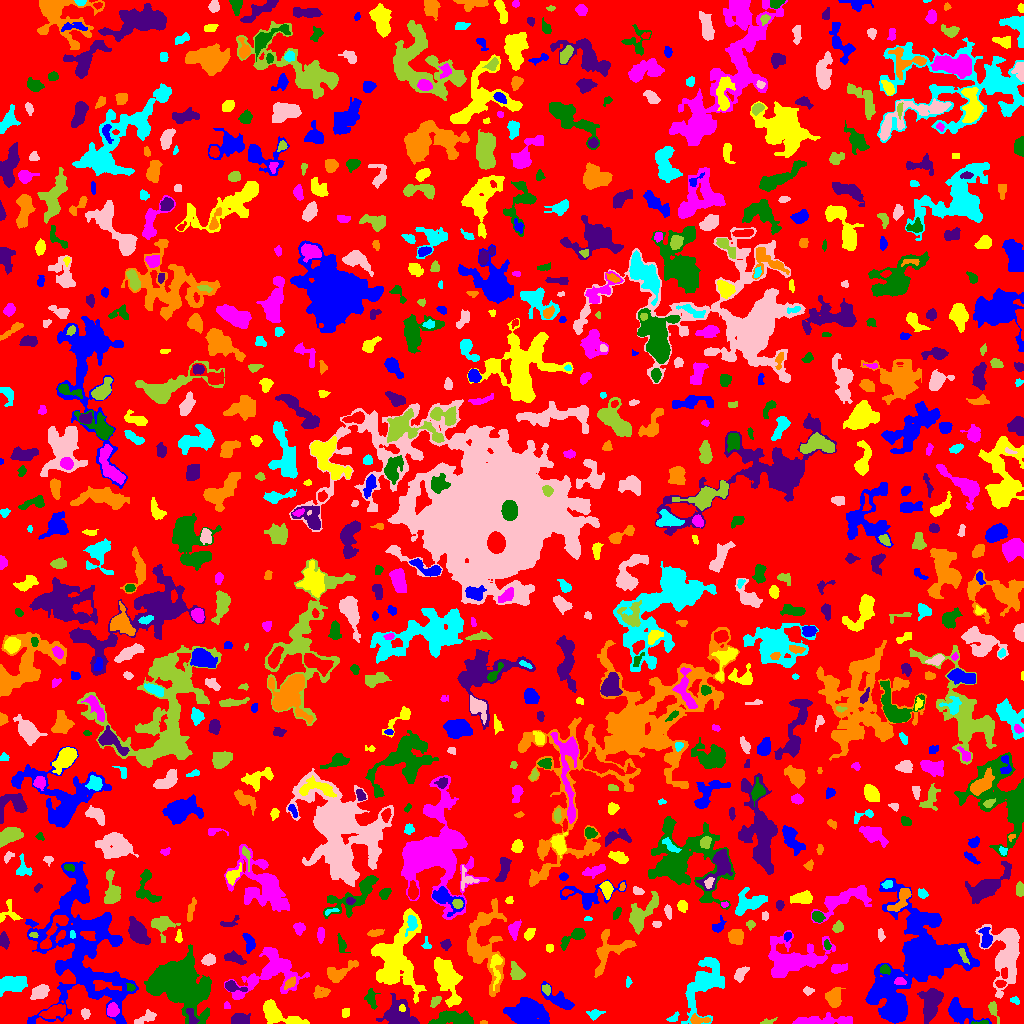

Values plotted in this chart, from the file beside it:
ID, X, Y, A, B, theta, total_flux, mu_max, mu_median, mu_mean, R_fwhm, R_e, R10, R90, x_start, x_end, y_start, y_end, area, greylevel
0, 513.6, 498.1, 303.7, 290.2, 1.026, 1049093, 15.0, 1.0, 1.477, 11.24, 217.5, 81.25, 359.3, 0, 1023, 0, 1023, 710477, 1.477
1, 958.9, 11.55, 8.221, 4.342, -0.4879, 1822, 12.0, 3.0, 4.049, 6.024, 5.944, 2.257, 10.34, 948, 991, 0, 26, 450, 6.049
2, 276.1, 9.011, 10.66, 4.146, -0.3806, 1216, 10.0, 2.0, 2.422, 4.886, 6.05, 2.185, 10.34, 263, 309, 0, 24, 502, 5.422
3, 819.1, 2.627, 15.82, 2.023, 0.0359, 1169, 9.0, 2.0, 2.79, 5.232, 5.528, 2.034, 9.271, 792, 852, 0, 11, 419, 7.79
4, 981.6, 0.8182, 4.395, 0.8518, 0.03336, 77.0, 4.0, 1.0, 1.426, 2.523, 2.111, 0.5642, 3.523, 971, 988, 0, 3, 54, 6.426
5, 191.6, 6.158, 4.901, 2.133, -1.211, 317.0, 5.0, 2.0, 2.536, 4.146, 3.568, 1.382, 5.557, 186, 199, 0, 15, 125, 11.54
6, 483.4, 1.0, 1.96, 0.9524, -0.02581, 66.0, 4.0, 2.0, 2.357, 2.706, 1.693, 0.5642, 2.585, 480, 487, 0, 3, 28, 5.357
7, 594.7, 9.213, 3.577, 2.29, 0.2909, 225.0, 5.0, 1.5, 1.907, 3.385, 3.141, 1.128, 5.323, 586, 605, 3, 14, 118, 5.907
8, 85.07, 10.41, 2.15, 1.959, -0.7363, 157.0, 4.0, 2.0, 1.847, 3.827, 2.646, 0.9772, 4.068, 81, 90, 4, 15, 85, 6.847
9, 765.6, 0.629, 2.895, 0.7588, 0.07577, 124.0, 8.0, 1.0, 1.879, 2.185, 1.693, 0.5642, 2.821, 760, 777, 0, 6, 66, 8.879
10, 54.09, 11.57, 6.035, 2.737, 0.2702, 750.0, 8.0, 2.0, 2.737, 4.72, 4.687, 1.693, 7.818, 39, 65, 5, 19, 274, 7.737
11, 527.1, 10.19, 8.456, 5.977, -0.1273, 4150, 16.0, 4.0, 4.826, 7.736, 8.019, 2.932, 13.1, 503, 549, 0, 26, 860, 7.826
12, 345.9, 11.13, 2.504, 1.931, 1.373, 100.0, 2.0, 1.0, 1.37, 4.652, 2.764, 1.128, 4.26, 342, 349, 6, 15, 73, 4.37
13, 112.2, 13.26, 3.356, 2.542, 1.468, 503.0, 8.0, 3.0, 3.376, 4.687, 3.7, 1.382, 5.781, 107, 119, 7, 21, 149, 9.376
14, 453.4, 5.046, 10.3, 3.26, -0.002808, 1757, 9.0, 4.0, 4.002, 7.611, 6.747, 2.646, 10.25, 428, 473, 0, 13, 439, 8.002
15, 239.3, 5.054, 4.489, 2.717, 0.02287, 799.0, 9.0, 4.0, 4.097, 4.886, 4.297, 1.693, 6.91, 231, 250, 0, 10, 195, 7.097
16, 698.4, 3.448, 5.239, 1.863, -0.01625, 395.0, 7.0, 3.0, 2.883, 3.949, 3.478, 1.262, 5.441, 690, 710, 0, 10, 137, 8.883
17, 673, 5.227, 3.201, 1.703, 0.5388, 185.0, 5.0, 2.0, 2.372, 3.29, 2.764, 1.128, 4.297, 666, 679, 2, 12, 78, 6.372
18, 146.3, 6.22, 5.886, 2.187, 0.4938, 300.0, 5.0, 1.0, 1.765, 3.613, 3.7, 1.382, 6.308, 134, 156, 0, 14, 170, 4.765
19, 993.1, 14.18, 4.739, 1.84, -1.205, 253.0, 5.0, 1.0, 1.992, 3.656, 3.192, 1.262, 5.441, 988, 999, 0, 22, 127, 5.992
20, 640.7, 13.4, 9.674, 3.202, 0.4114, 2189, 9.0, 5.0, 4.759, 8.903, 6.933, 2.764, 10.49, 624, 657, 0, 23, 460, 6.759
21, 559.4, 23.42, 8.572, 3.117, -0.5812, 751.0, 6.0, 2.0, 2.249, 6.383, 5.14, 2.034, 8.311, 541, 574, 14, 42, 334, 5.249
22, 402, 15.51, 1.84, 1.499, -1.25, 94.0, 4.0, 2.0, 2.043, 3.038, 2.111, 0.7979, 3.338, 399, 405, 12, 19, 46, 10.04
23, 226.5, 17.44, 1.75, 1.531, -0.723, 68.0, 3.0, 1.0, 1.478, 2.646, 2.034, 0.7979, 3.241, 224, 230, 15, 22, 46, 4.478
24, 179.3, 40.11, 14.24, 10.69, -0.5664, 21415, 29.0, 7.0, 8.791, 12.06, 13.88, 5.323, 22.75, 144, 211, 0, 79, 2436, 12.79
25, 399.5, 8.033, 8.392, 6.661, -0.4233, 2428, 10.0, 4.0, 4.108, 8.538, 7.356, 2.877, 11.9, 376, 419, 0, 30, 591, 6.108
26, 834, 26.25, 4.538, 3.416, 1.505, 1036, 8.0, 3.5, 3.924, 6.482, 4.853, 1.954, 7.736, 825, 845, 16, 36, 264, 7.924
27, 1015, 23.25, 2.116, 1.711, -0.3887, 75.0, 3.0, 1.0, 1.21, 2.585, 2.326, 0.7979, 3.7, 1010, 1019, 19, 27, 62, 4.21
28, 40.63, 31.65, 4.354, 2.907, 0.4976, 678.0, 7.0, 2.0, 3.04, 5.293, 4.406, 1.693, 7.114, 30, 49, 24, 39, 223, 7.04
29, 435, 21.98, 3.106, 1.901, 0.8701, 296.0, 7.0, 3.0, 3.083, 3.523, 2.985, 1.128, 4.618, 430, 441, 16, 27, 96, 8.083
30, 595.4, 31.79, 2.774, 1.885, -1.565, 309.0, 8.0, 3.0, 3.059, 3.568, 2.877, 1.128, 4.583, 590, 599, 25, 40, 101, 11.06
31, 893.5, 18.04, 10.95, 6.177, -1.027, 8514, 42.0, 4.0, 8.679, 6.358, 6.794, 2.585, 14.07, 868, 908, 2, 50, 981, 12.68
32, 396.3, 65.21, 18.17, 10.48, 1.428, 10501, 20.0, 5.0, 5.757, 9.009, 12.74, 4.406, 20.83, 371, 426, 20, 115, 1824, 7.757
33, 270.3, 51.32, 17.85, 10.59, 0.4409, 5272, 15.0, 4.0, 4.434, 6.18, 10.7, 3.827, 17.12, 224, 309, 24, 76, 1189, 7.434
34, 371.1, 24.45, 4.901, 2.456, -1.376, 265.0, 4.0, 2.0, 1.626, 5.323, 4.146, 1.596, 6.308, 364, 380, 14, 35, 163, 4.626
35, 931.2, 20.61, 8.664, 4.936, 1.332, 1807, 8.0, 3.0, 3.416, 8.722, 7.464, 2.764, 11.4, 917, 943, 0, 35, 529, 5.416
36, 320.9, 31.09, 4.218, 2.716, 0.1281, 281.0, 4.0, 2.0, 1.778, 5.323, 4.029, 1.493, 6.308, 313, 330, 25, 38, 158, 6.778
37, 11.17, 38.95, 7.154, 3.749, 0.09316, 1972, 11.0, 4.0, 4.81, 6.956, 6.129, 2.459, 9.739, 0, 27, 27, 47, 410, 7.81
38, 808.4, 32.46, 2.469, 1.684, -0.03867, 91.0, 3.0, 1.0, 1.213, 2.764, 2.459, 0.9772, 4.029, 803, 814, 28, 37, 75, 4.213
39, 546.4, 34.3, 2.418, 1.938, -1.219, 174.0, 5.0, 2.0, 2.175, 2.877, 2.646, 0.9772, 4.334, 542, 550, 28, 39, 80, 7.175
40, 1001, 39.71, 2.515, 1.377, 0.1402, 90.0, 4.0, 1.0, 1.216, 2.985, 2.326, 0.7979, 3.656, 995, 1006, 36, 43, 74, 7.216
41, 81.68, 75.35, 35.32, 22.09, -1.309, 20387, 13.0, 4.0, 4.312, 13.34, 22.38, 7.999, 34.76, 25, 138, 0, 162, 4728, 6.312
42, 447.1, 45.55, 12.84, 4.859, -1.226, 3496, 10.0, 4.0, 4.54, 10.95, 8.974, 3.568, 13.75, 434, 462, 16, 66, 770, 7.54
43, 899.8, 42.41, 2.644, 1.674, -0.1417, 152.0, 4.0, 2.0, 1.81, 3.909, 2.646, 0.9772, 4.029, 894, 906, 39, 46, 84, 9.81
44, 130.7, 36.01, 2.115, 1.807, -0.4397, 136.0, 4.0, 2.0, 2.194, 3.656, 2.459, 0.9772, 3.868, 126, 135, 32, 40, 62, 8.194
45, 231.9, 37.06, 4.7, 2.21, -0.2716, 429.0, 9.0, 2.0, 2.768, 3.523, 3.141, 1.262, 5.323, 225, 247, 32, 43, 155, 9.768
46, 289.8, 40.12, 3.405, 1.784, 0.7465, 250.0, 6.0, 2.0, 2.381, 3.568, 3.038, 1.128, 4.951, 284, 295, 34, 47, 105, 11.38
47, 628, 41.15, 2.706, 1.283, 1.49, 114.0, 4.0, 2.0, 2.111, 3.432, 2.257, 0.7979, 3.613, 626, 632, 36, 47, 54, 7.111
48, 740.1, 49.44, 3.605, 2.338, 1.025, 215.0, 4.0, 1.0, 1.405, 4.583, 3.478, 1.262, 5.557, 734, 749, 41, 57, 153, 5.405
49, 516.4, 50.81, 4.38, 3.123, -1.084, 711.0, 8.0, 3.0, 3.628, 5.47, 4.514, 1.784, 7.092, 510, 525, 44, 62, 196, 6.628
50, 584.9, 48.46, 2.491, 1.717, 1.189, 169.0, 5.0, 2.0, 2.284, 3.09, 2.646, 0.9772, 4.184, 581, 589, 44, 54, 74, 11.28
51, 923.8, 69.17, 24.06, 22.66, -1.092, 17209, 16.0, 4.0, 4.932, 13.52, 18.46, 6.864, 29.88, 865, 979, 0, 145, 3489, 5.932
52, 495.9, 59.68, 7.9, 2.482, 1.545, 265.0, 5.0, 1.0, 1.227, 3.192, 3.7, 1.382, 6.457, 490, 502, 33, 69, 216, 11.23
53, 838.5, 54.97, 4.491, 2.21, 0.2068, 477.0, 6.0, 4.0, 3.383, 5.754, 4.107, 1.693, 5.997, 831, 847, 50, 60, 141, 6.383
54, 884.6, 53.92, 2.268, 1.962, 0.06023, 245.0, 6.0, 3.0, 2.692, 3.868, 2.706, 1.128, 4.146, 880, 890, 49, 59, 91, 9.692
55, 233.8, 65.66, 5.432, 2.294, -0.3151, 588.0, 6.0, 3.0, 3.249, 5.944, 4.222, 1.693, 6.628, 224, 246, 59, 73, 181, 7.249
56, 338.7, 50.68, 8.589, 3.328, 0.5012, 655.0, 6.0, 2.0, 2.028, 5.836, 5.078, 1.954, 8.273, 327, 358, 41, 63, 323, 5.028
57, 705, 41.35, 14.2, 6.733, 1.146, 3661, 14.0, 3.0, 3.425, 6.723, 8.593, 3.038, 15.38, 681, 724, 0, 66, 1069, 6.425
58, 208.2, 63.64, 3.072, 2.364, 0.2462, 352.0, 7.0, 2.0, 2.551, 3.568, 3.385, 1.262, 5.412, 201, 215, 58, 70, 138, 5.551
59, 963.3, 67.82, 4.608, 1.447, -1.143, 142.0, 3.0, 1.5, 1.479, 3.909, 3.241, 1.262, 4.886, 958, 969, 59, 75, 96, 10.48
... 828 more rows
